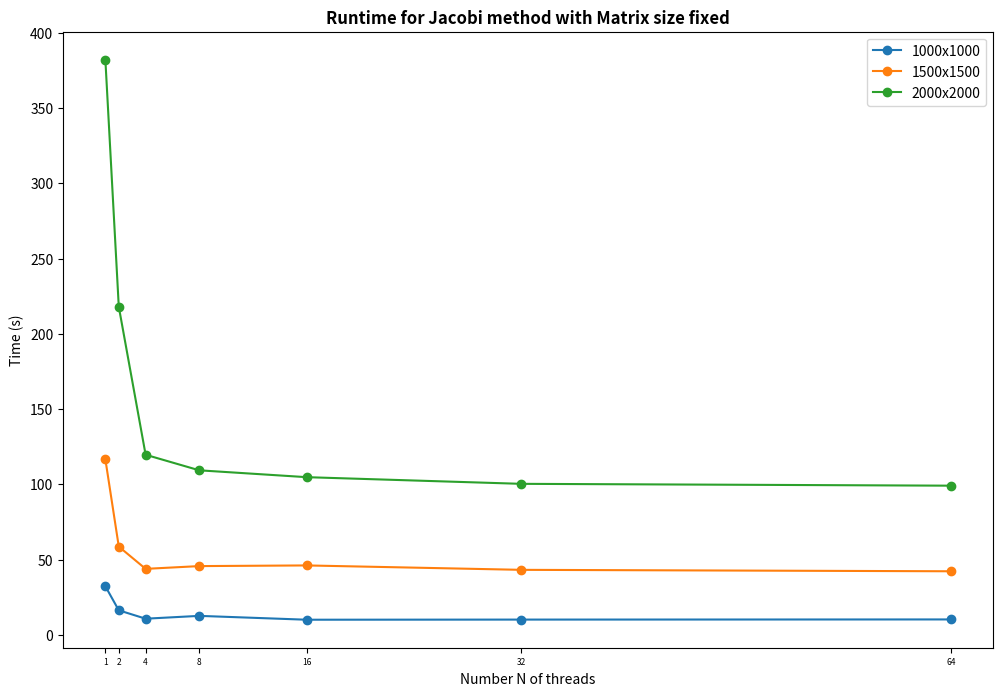

Recreate this plot in Python.
import matplotlib.pyplot as plt
import matplotlib
import numpy as np

N = [1, 2, 4, 8, 16, 32, 64]

results = [[32.28, 16.31, 10.74, 12.62, 10.06, 10.15, 10.25],
           [116.66, 58.65, 43.85, 45.69, 46.13, 43.20, 42.25],
           [382.12, 218.02, 119.66, 109.32, 104.77, 100.34, 99.12]]


plt.figure(figsize=(12, 8))
plt.plot(N, results[0], 'o-', label = '1000x1000')
plt.plot(N, results[1], 'o-', label = '1500x1500')
plt.plot(N, results[2], 'o-', label = '2000x2000')
plt.xticks(N)
plt.tick_params('x', labelsize = 6)

plt.xlabel('Number N of threads')
plt.ylabel('Time (s)')
plt.title('Runtime for Jacobi method with Matrix size fixed', weight = 'bold')
plt.legend()
plt.savefig("graph_strong.png")
plt.show()